Run: headless pygame with SDL's dummy video driver; simulated clock (each Clock.tick advances the game by its frame time, no real sleeping); random seed 0; keys injected as events and as key.get_pressed() state; mouse plan: one left click at the window centre at the start of phase 2, then a move to the lower-right quarter at the start of phase 3.
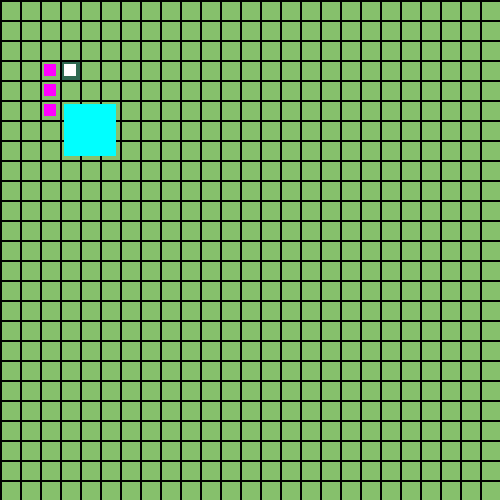
Frame 1 of 4 · flips 1–60 · no input
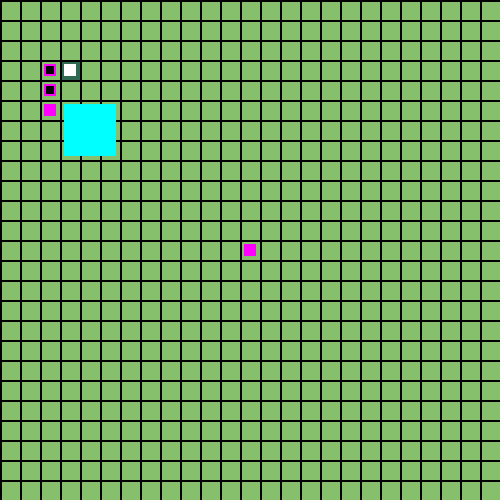
Frame 2 of 4 · flips 61–180 · clicked the window centre · tapped SPACE, RETURN · held RIGHT (→), D
Frame 3 of 4 · flips 181–300 · moved the mouse to the lower-right quarter · held DOWN (↓), S · screen unchanged from frame 2, image omitted
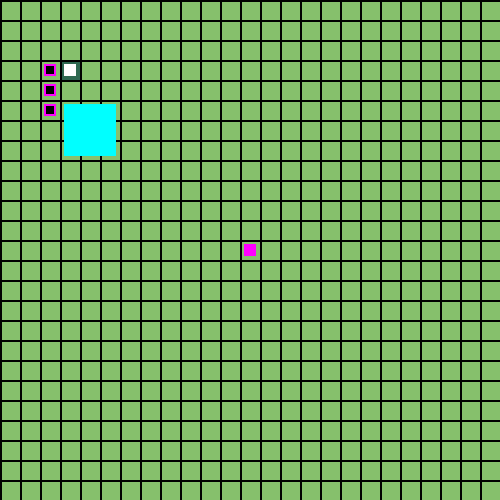
Frame 4 of 4 · flips 301–420 · held LEFT (←), A, UP (↑), W

The pygame program that drew these frames:

from pygame import Rect
import pygame
import sys
import math
import copy

def main():
    pygame.init()
    
    surface = pygame.display.set_mode((500, 500), pygame.RESIZABLE)
    clock = pygame.time.Clock()
    
    running = True
    max_fps = 60
    frame_counter = 0
    
    tile_amount = 25
    tile_gap = 2
    
    obtained_ore = 0
    
    ore_patch = OrePatch(3, 3)
    miner = Miner(3, 3)
    belt_buffer: list[Belt] = [Belt(2, 3, Vec2(0, 1)), Belt(2, 4, Vec2(0, 1)), Belt(2, 5, Vec2(1, 0))]
    ore_buffer: list[Ore] = []
    hub = Collector(3, 5, 3, 3)
    
    rotation = Vec2(0, 1)

    #game loop
    while running:
        surface_size = surface.get_width()
        tile_size = 1 if surface_size < tile_amount else round(surface_size / tile_amount)
        
        #event listener
        for event in pygame.event.get():
            if event.type == pygame.QUIT:
                running = False
                
            if event.type == pygame.KEYDOWN:
                if event.key == pygame.key.key_code("r"):
                    if rotation.x != 0:
                        rotation.y = rotation.x
                        rotation.x = 0
                    elif rotation.y != 0:
                        rotation.x = rotation.y * -1
                        rotation.y = 0
                        
            if event.type == pygame.VIDEORESIZE:
                bigger_size = max(event.w, event.h)
                if bigger_size > 800: bigger_size = 800
                elif bigger_size < 400: bigger_size = 400
                surface = pygame.display.set_mode((bigger_size, bigger_size), pygame.RESIZABLE)
                surface_size = surface.get_width()
                tile_size = 1 if surface_size < tile_amount else round(surface_size / tile_amount)
                
            if event.type == pygame.MOUSEBUTTONDOWN:
                pos = pygame.mouse.get_pos()
                rel_x = math.floor(pos[0]/tile_size)
                rel_y = math.floor(pos[1]/tile_size)
                existing_belt = list(filter(lambda belt: rel_x == belt.x and rel_y == belt.y, belt_buffer))
                
                if existing_belt and existing_belt[0].speed != rotation:
                    belt_buffer.remove(existing_belt[0])
                    belt_buffer.append(Belt(rel_x, rel_y, copy.copy(rotation))) 
                elif not existing_belt:
                    belt_buffer.append(Belt(rel_x, rel_y, copy.copy(rotation))) 
                        

        if frame_counter == 60:
            ore = miner.mine([ore_patch], belt_buffer)
            if ore is not None and ore not in ore_buffer:
                ore_buffer.append(ore)
        
            for o in ore_buffer:
                for b in belt_buffer:
                    if o.locked: continue
                    b.move_ore(o)
                    
                obtained_ore += hub.pickup(o, ore_buffer)
        
            print(obtained_ore)
        
        surface.fill(0x000000)
        for x in range(0, surface_size, tile_size):
            for y in range(0, surface_size, tile_size):
                surface.fill(0x86c06c, Rect(x + tile_gap, y + tile_gap, tile_size - tile_gap, tile_size - tile_gap))
                surface.fill(0x2f6951, Rect((ore_patch.x * tile_size) + tile_gap, (ore_patch.y * tile_size) + tile_gap, tile_size - tile_gap, tile_size - tile_gap))
                
                for b in belt_buffer:
                    surface.fill(0xff00ff, Rect((b.x * tile_size) + 4, (b.y * tile_size) + 4, tile_size - 8, tile_size - 8))
                for o in ore_buffer:
                    surface.fill(0x000000, Rect((o.x * tile_size) + 6, (o.y * tile_size) + 6, tile_size - 12, tile_size - 12))
                
                surface.fill(0xffffff, Rect((miner.x * tile_size) + 4, (miner.y * tile_size) + 4, tile_size - 8, tile_size - 8))
                surface.fill(0x00ffff, Rect((hub.x * tile_size) + 4, (hub.y * tile_size) + 4, (tile_size * hub.width) - 8, (tile_size * hub.height) - 8))
        
        pygame.display.update()

        for o in ore_buffer:
            o.locked = False

        frame_counter += 1
        if frame_counter > max_fps:
            frame_counter = 0
        clock.tick(max_fps)

    pygame.quit()
    sys.exit()

class Vec2:
    def __init__(self, x: int, y: int) -> None:
        self.x = x
        self.y = y

class OrePatch:
    def __init__(self, x: int, y: int) -> None:
        self.x = x
        self.y = y
        
class Ore:
    def __init__(self, x: int, y: int, locked: bool = False) -> None:
        self.x = x
        self.y = y
        self.locked = locked
        
class Belt:
    def __init__(self, x: int , y: int, speed: Vec2) -> None:
        self.x = x
        self.y = y
        #in coord/s
        self.speed = speed
        
    def move_ore(self, ore: Ore) -> None:
        if ore.x != self.x or ore.y != self.y or ore.locked == True:
            return 
           
        ore.x += self.speed.x
        ore.y += self.speed.y
        ore.locked = True
        
class Miner:
    def __init__(self, x: int , y: int) -> None:
        self.x = x
        self.y = y
    
    def mine(self, ore_patches: list[OrePatch], belt_buffer: list[Belt]) -> Ore | None:
        if not list(filter(lambda ore: ore.x == self.x and ore.y == self.y, ore_patches)):
            return
        
        
        near_belt = list(filter(lambda belt: belt.x == self.x + 1 or belt.x == self.x - 1 or belt.y == self.y + 1 or belt.y == self.y - 1, belt_buffer))
        
        return Ore(self.x, self.y) if not near_belt else Ore(near_belt[0].x, near_belt[0].y, True)
        
class Collector:
    def __init__(self, x: int, y: int, width: int, height: int) -> None:
        self.x = x
        self.y = y
        self.width = width
        self.height = height
        
    def pickup(self, ore: Ore, ore_buffer: list[Ore]) -> int:
        if (not ore.x in range(self.x, self.x + self.width) or not ore.y in range(self.y, self.y + self.height)):
            return 0
        
        ore_buffer.remove(ore)
        return 1

if __name__ == "__main__":
    main()
